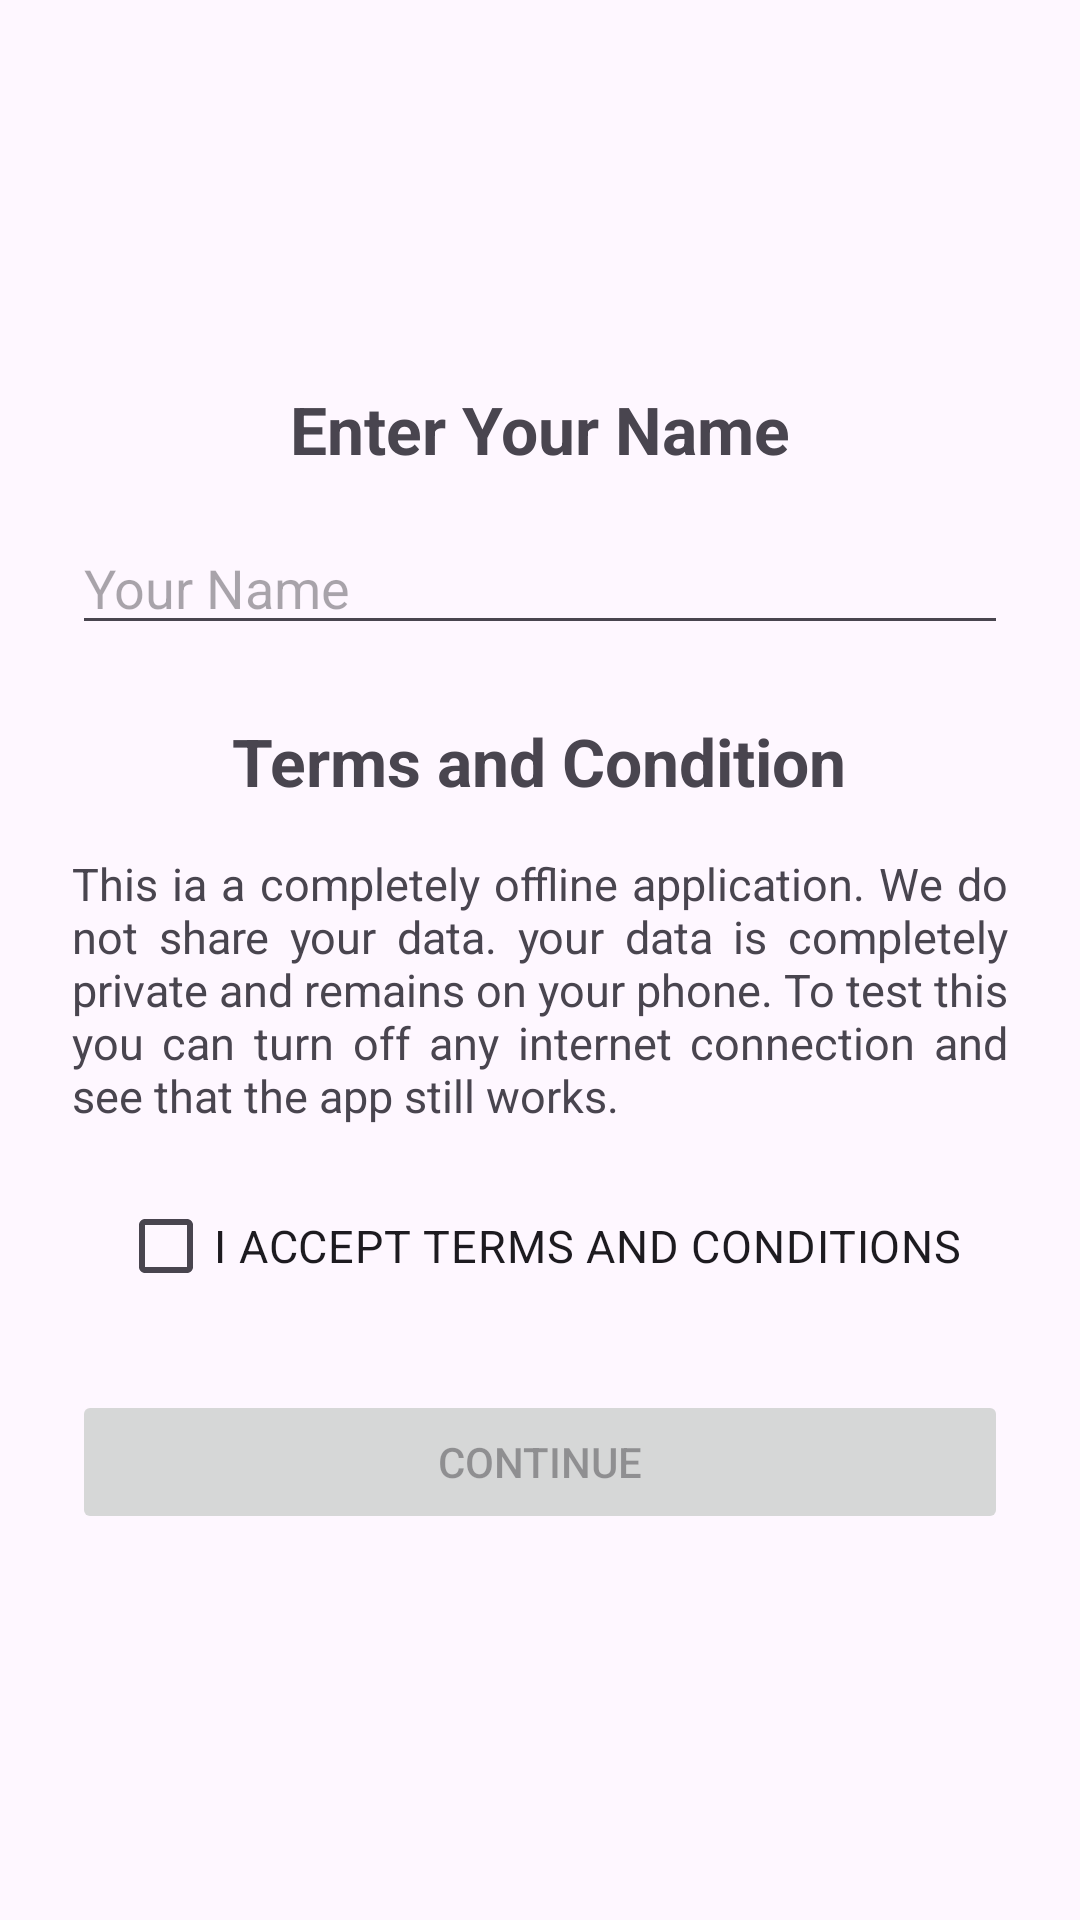

Write the Android layout XML for this screen, with the resource values it uses.
<!-- AndroidManifest.xml: application theme Theme.PlanCraft -->
<!-- res/layout/activity_registration.xml -->
<?xml version="1.0" encoding="utf-8"?>
<LinearLayout xmlns:android="http://schemas.android.com/apk/res/android"
    xmlns:app="http://schemas.android.com/apk/res-auto"
    xmlns:tools="http://schemas.android.com/tools"
    android:id="@+id/main"
    android:orientation="vertical"
    android:gravity="center"
    android:layout_width="match_parent"
    android:layout_height="match_parent"
    android:padding="24dp"
    tools:context=".RegistrationActivity">

    <TextView
        android:layout_width="wrap_content"
        android:layout_height="wrap_content"
        android:text="@string/enter_your_name"
        android:textSize="22dp"
        android:textStyle="bold"
        android:layout_marginBottom="16dp"
    />

    <EditText
        android:id="@+id/username"
        android:layout_width="match_parent"
        android:layout_height="wrap_content"
        android:hint="@string/your_name"
        android:inputType="textPersonName"
        android:textSize="18dp"
        android:layout_marginBottom="24dp" />

    <TextView
        android:layout_width="wrap_content"
        android:layout_height="wrap_content"
        android:text="@string/terms_and_condition"
        android:textSize="22dp"
        android:textStyle="bold"
        android:layout_marginBottom="16dp"
        />

    <TextView
        android:layout_width="wrap_content"
        android:layout_height="wrap_content"
        android:text="@string/termsandcondition"
        android:textSize="15dp"
        android:layout_marginBottom="16dp"
        android:justificationMode="inter_word"
        />

    <CheckBox
        android:id="@+id/termsandconditioncheckbox"
        android:layout_width="wrap_content"
        android:layout_height="wrap_content"
        android:text="@string/temrsandconditiontext"
        android:textSize="15dp"
        android:layout_marginBottom="24dp"
        />

    <Button
        android:id="@+id/continuebutton"
        android:layout_width="match_parent"
        android:layout_height="wrap_content"
        android:text="@string/continuebuttontext"
        android:enabled="false"
        />




</LinearLayout>
<!-- resources referenced by this layout -->
<resources>
  <string name="continuebuttontext">Continue</string>
  <string name="enter_your_name">Enter Your Name</string>
  <string name="temrsandconditiontext">I ACCEPT TERMS AND CONDITIONS</string>
  <string name="terms_and_condition">Terms and Condition</string>
  <string name="termsandcondition">This ia a completely offline application. We do not share your data. your data is completely private and remains on your phone. To test this you can turn off any internet connection and see that the app still works.</string>
  <string name="your_name">Your Name</string>
  <style name="Theme.PlanCraft" parent="Base.Theme.PlanCraft" />
  <style name="Base.Theme.PlanCraft" parent="Theme.Material3.DayNight.NoActionBar">
          
          
      </style>
</resources>
